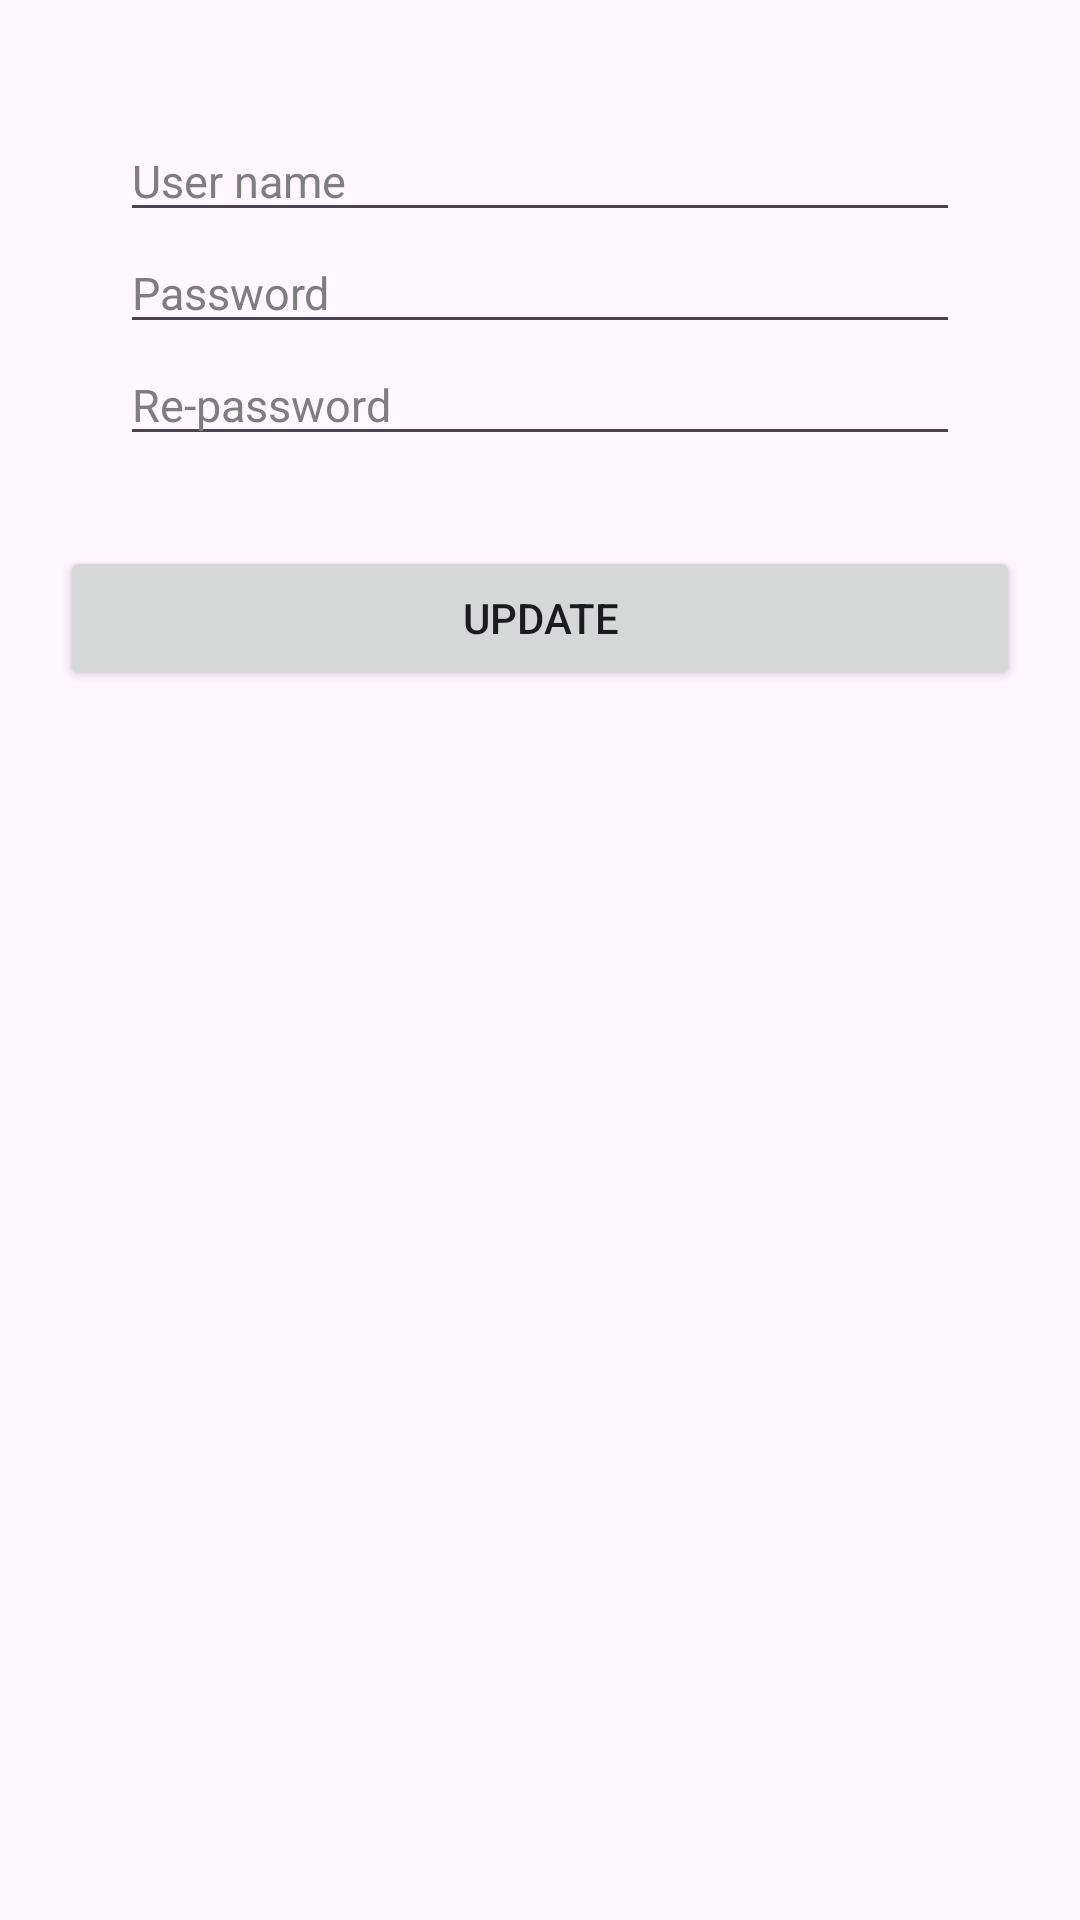

Produce the Android XML layout that renders to this screen, including the resource entries it uses.
<!-- AndroidManifest.xml: application theme Theme.QLPhontro -->
<!-- res/layout/dialog_update_user_password.xml -->
<?xml version="1.0" encoding="utf-8"?>
<LinearLayout xmlns:android="http://schemas.android.com/apk/res/android"
    android:layout_width="match_parent"
    android:orientation="vertical"
    android:layout_height="wrap_content">
    <RelativeLayout
        android:id="@+id/lo2"
        android:layout_width="wrap_content"
        android:layout_height="wrap_content"
        android:background="@drawable/customborder"
        android:layout_marginLeft="30dp"
        android:layout_marginRight="30dp"
        android:layout_marginTop="30dp"
        android:padding="10dp"
        >

        <EditText
            android:id="@+id/edtUser"
            android:layout_width="match_parent"
            android:layout_height="wrap_content"
            android:hint="User name"
            android:textColor="@color/black"
            android:textColorHint="#7E7E7E"
            android:inputType="none"
            android:textSize="15dp"/>

        <EditText
            android:id="@+id/edtPass"
            android:layout_width="match_parent"
            android:layout_height="wrap_content"
            android:layout_below="@id/edtUser"
            android:hint="Password"
            android:inputType="textPassword"
            android:textColor="@color/black"
            android:textColorHint="#7E7E7E"
            android:textSize="15dp"/>

        <EditText
            android:id="@+id/edtRePass"
            android:layout_width="match_parent"
            android:layout_height="wrap_content"
            android:layout_below="@id/edtPass"
            android:hint="Re-password"
            android:inputType="textPassword"
            android:textColor="@color/black"
            android:textColorHint="#7E7E7E"
            android:textSize="15dp"/>


    </RelativeLayout>
    <Button
        android:id="@+id/btnCapNhat"
        android:layout_width="match_parent"
        android:layout_height="wrap_content"
        android:layout_margin="20dp"
        android:text="Update"/>

</LinearLayout>
<!-- resources referenced by this layout -->
<resources>
  <style name="Theme.QLPhontro" parent="Base.Theme.QLPhontro" />
  <style name="Base.Theme.QLPhontro" parent="Theme.Material3.DayNight.NoActionBar">
          
          
      </style>
  <!-- not gathered from this repository: default colours our renderer supplied (Android Studio template values) -->
  <color name="black">#FF000000</color>
</resources>
